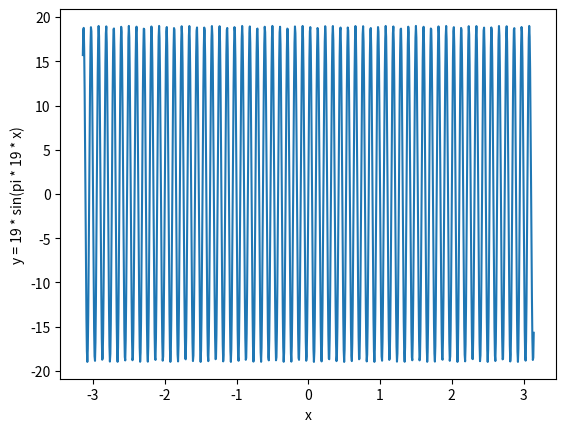
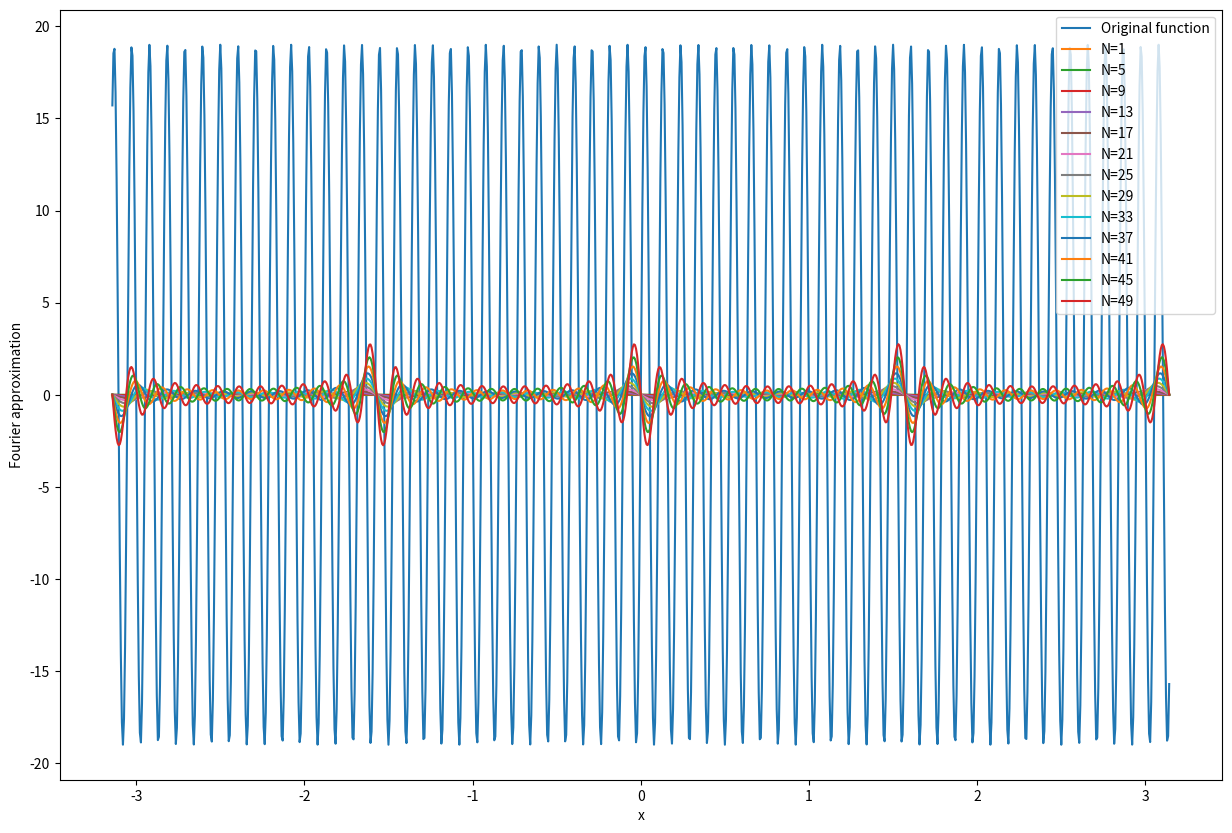
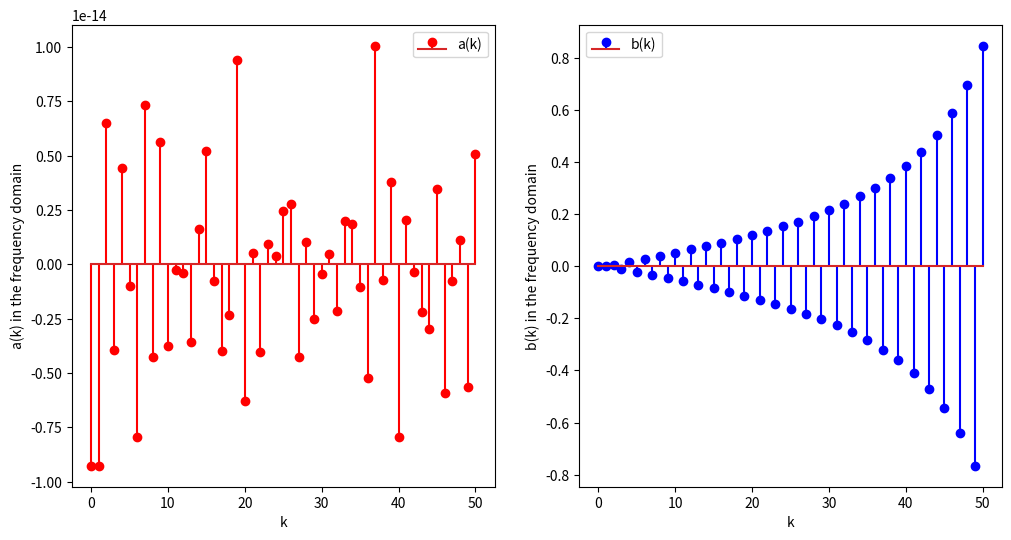
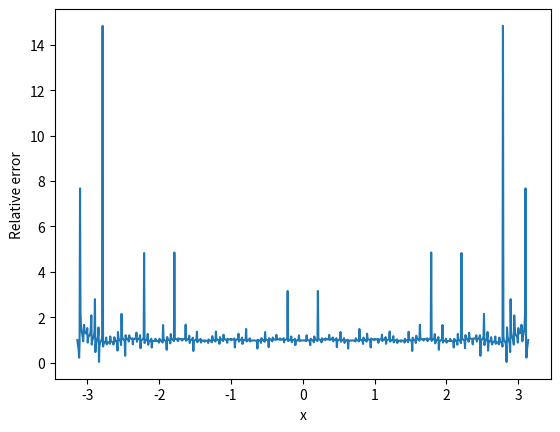

The matplotlib source for these figures, in order:
import numpy as np
import matplotlib.pyplot as plt
import json

# Define the function to be approximated
def f(x):
    return 19 * np.sin(np.pi * 19 * x)

# Define the range of x values to use
x = np.linspace(-np.pi, np.pi, 1000)

# Plot the function f(x)
def plot_f(x):
    y = f(x)
    plt.plot(x, y)
    plt.xlabel("x")
    plt.ylabel("y = 19 * sin(pi * 19 * x)")
    plt.show()

# Call the plot_f function to plot f(x)
plot_f(x)

# Compute the Fourier coefficients of f(x) using numerical integration
def fourier_coefficients(x, N):
    a0 = (2 / np.pi) * np.trapz(f(x), x)
    ak = []
    bk = []
    for k in range(0, N):
        ak.append((2 / np.pi) * np.trapz(f(x) * np.cos(k * x), x))
        bk.append((2 / np.pi) * np.trapz(f(x) * np.sin(k * x), x))
    return a0, ak, bk

# Define the number of terms
N = 50
# Compute and store the first 50 Fourier coefficients of f(x)
a0, ak, bk = fourier_coefficients(x, N)

# Print the Fourier coefficients in a table
def print_coefficients_table(a0, ak, bk):
    print("{:^8s} {:^15s} {:^15s}".format("k", "ak", "bk"))
    print("{:^8s} {:^15.10f} {:^15s}".format("0", a0, "-"))
    for k in range(0, len(ak)):
        print("{:^8d} {:^15.10f} {:^15.10f}".format(k + 1, ak[k], bk[k]))

# Call the print_coefficients_table function to print the Fourier coefficients
print_coefficients_table(a0, ak ,bk)

# Compute the Fourier series approximation of f(x) using N terms
def fourier_series_approximation(x, N):
    series_sum = a0 / 2
    for k in range(1, N + 1):
        series_sum += ak[k - 1] * np.cos(k * x) + bk[k - 1] * np.sin(k * x)
    return series_sum

# Call the print_coefficients_table function to calculate approximations
approximations = fourier_series_approximation(x, N)

# Plot the original function and its Fourier series approximation using N terms
def plot_approximation(x, N):
    y = f(x)
    s = np.zeros_like(x)
    plt.figure(figsize=(15, 10))
    plt.plot(x, y, label='Original function')
    for i in range(0, N, 4):
        s += ak[i] * np.cos(i * x) + bk[i] * np.sin(i * x)
        plt.plot(x, s, label=f'N={i + 1}')
    plt.xlabel("x")
    plt.ylabel("Fourier approximation")
    plt.legend()
    plt.show()

# Call the plot_approximation function to plot the original function and its Fourier series approximation using N terms
plot_approximation(x, N)

# Plot the first N harmonics and their corresponding Fourier coefficients
def plot_harmonics(a0, ak, bk, N):
    k_values = list(range(N + 1))
    a_values = [a0] + ak
    b_values = [0] + bk
    plt.figure(figsize=(12, 6))
    plt.subplot(121)
    plt.stem(k_values, a_values, linefmt='r-', markerfmt='ro', label='a(k)')
    plt.legend()
    plt.xlabel('k')
    plt.ylabel('a(k) in the frequency domain')
    plt.subplot(122)
    plt.stem(k_values, b_values, linefmt='b-', markerfmt='bo', label='b(k)')
    plt.legend()
    plt.xlabel('k')
    plt.ylabel('b(k) in the frequency domain')
    plt.show()

# Call the plot_harmonics function to plot the first N harmonics and their corresponding Fourier coefficients
plot_harmonics(a0, ak,bk, N)

# Compute the relative error of the Fourier series approximation using N terms
def relative_errors(x, approximations):
    y = f(x)
    errors = np.abs(y - approximations) / np.abs(y)
    return errors

# Call the relative_errors function to calculate relative error for each value of f(x)
errors = relative_errors(x, approximations)
# Compute the mean of relative errors
error = np.mean(errors)

# Plot the relative error of the Fourier series approximation using N terms
def plot_relative_error(x, errors):
    plt.plot(x, errors)
    plt.xlabel('x')
    plt.ylabel('Relative error')
    plt.show()

# Call the plot_relative_error function to plot the relative error of the Fourier series approximation using N terms
plot_relative_error(x, errors)

# Save the order N, the Fourier coefficients, and the relative error to a JSON file
def save_to_json(N, a0, ak, bk, error, filename):
    data = {
        'N': N,
        'a0': a0,
        'ak': ak,
        'bk': bk,
        'error': error
    }
    with open(filename, 'w') as f:
        json.dump(data, f, indent=2)


# Call the save_to_json function to save the results to a JSON file
save_to_json(N, a0, ak, bk, error, 'results.json')
